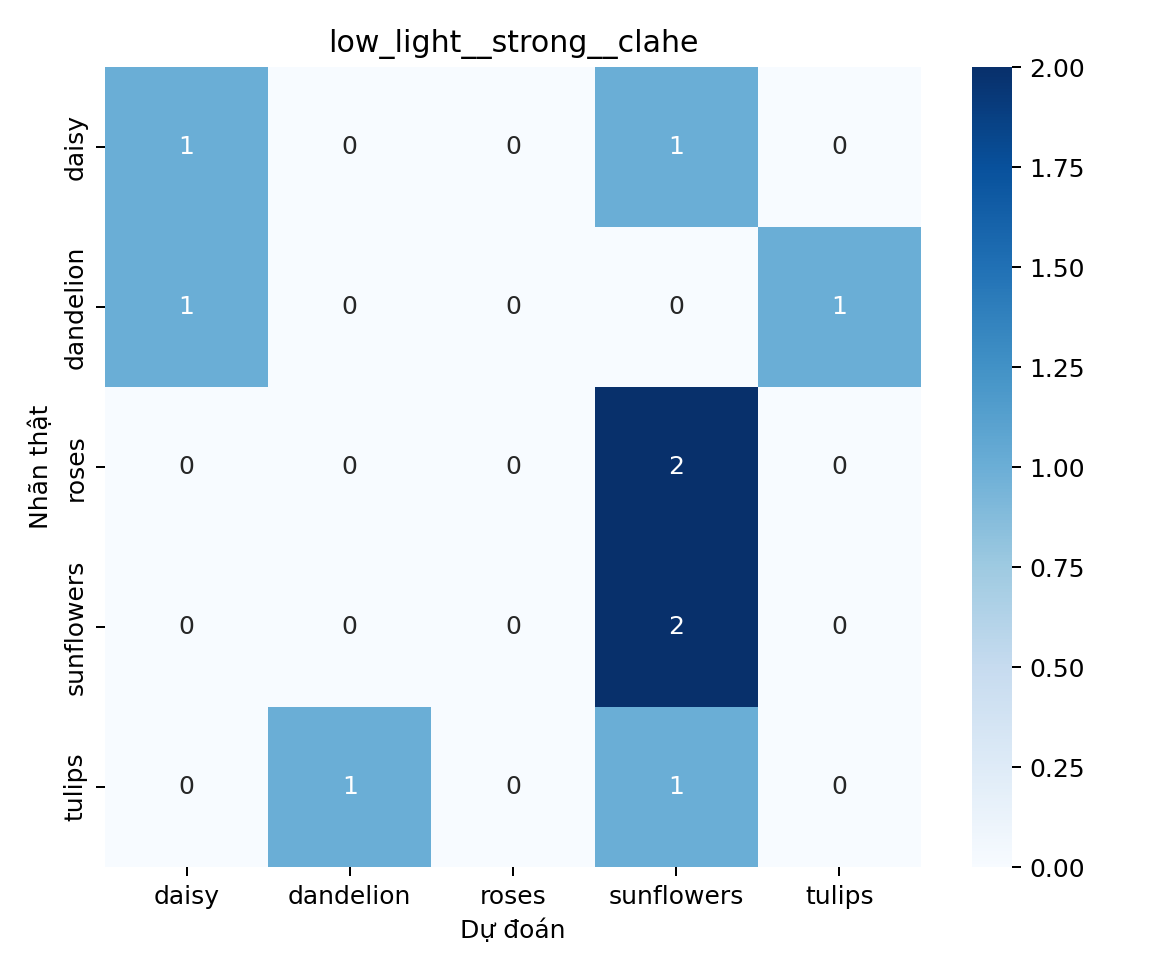

The table this chart was drawn from, first rows:
, daisy, dandelion, roses, sunflowers, tulips
daisy, 1, 0, 0, 1, 0
dandelion, 1, 0, 0, 0, 1
roses, 0, 0, 0, 2, 0
sunflowers, 0, 0, 0, 2, 0
tulips, 0, 1, 0, 1, 0
